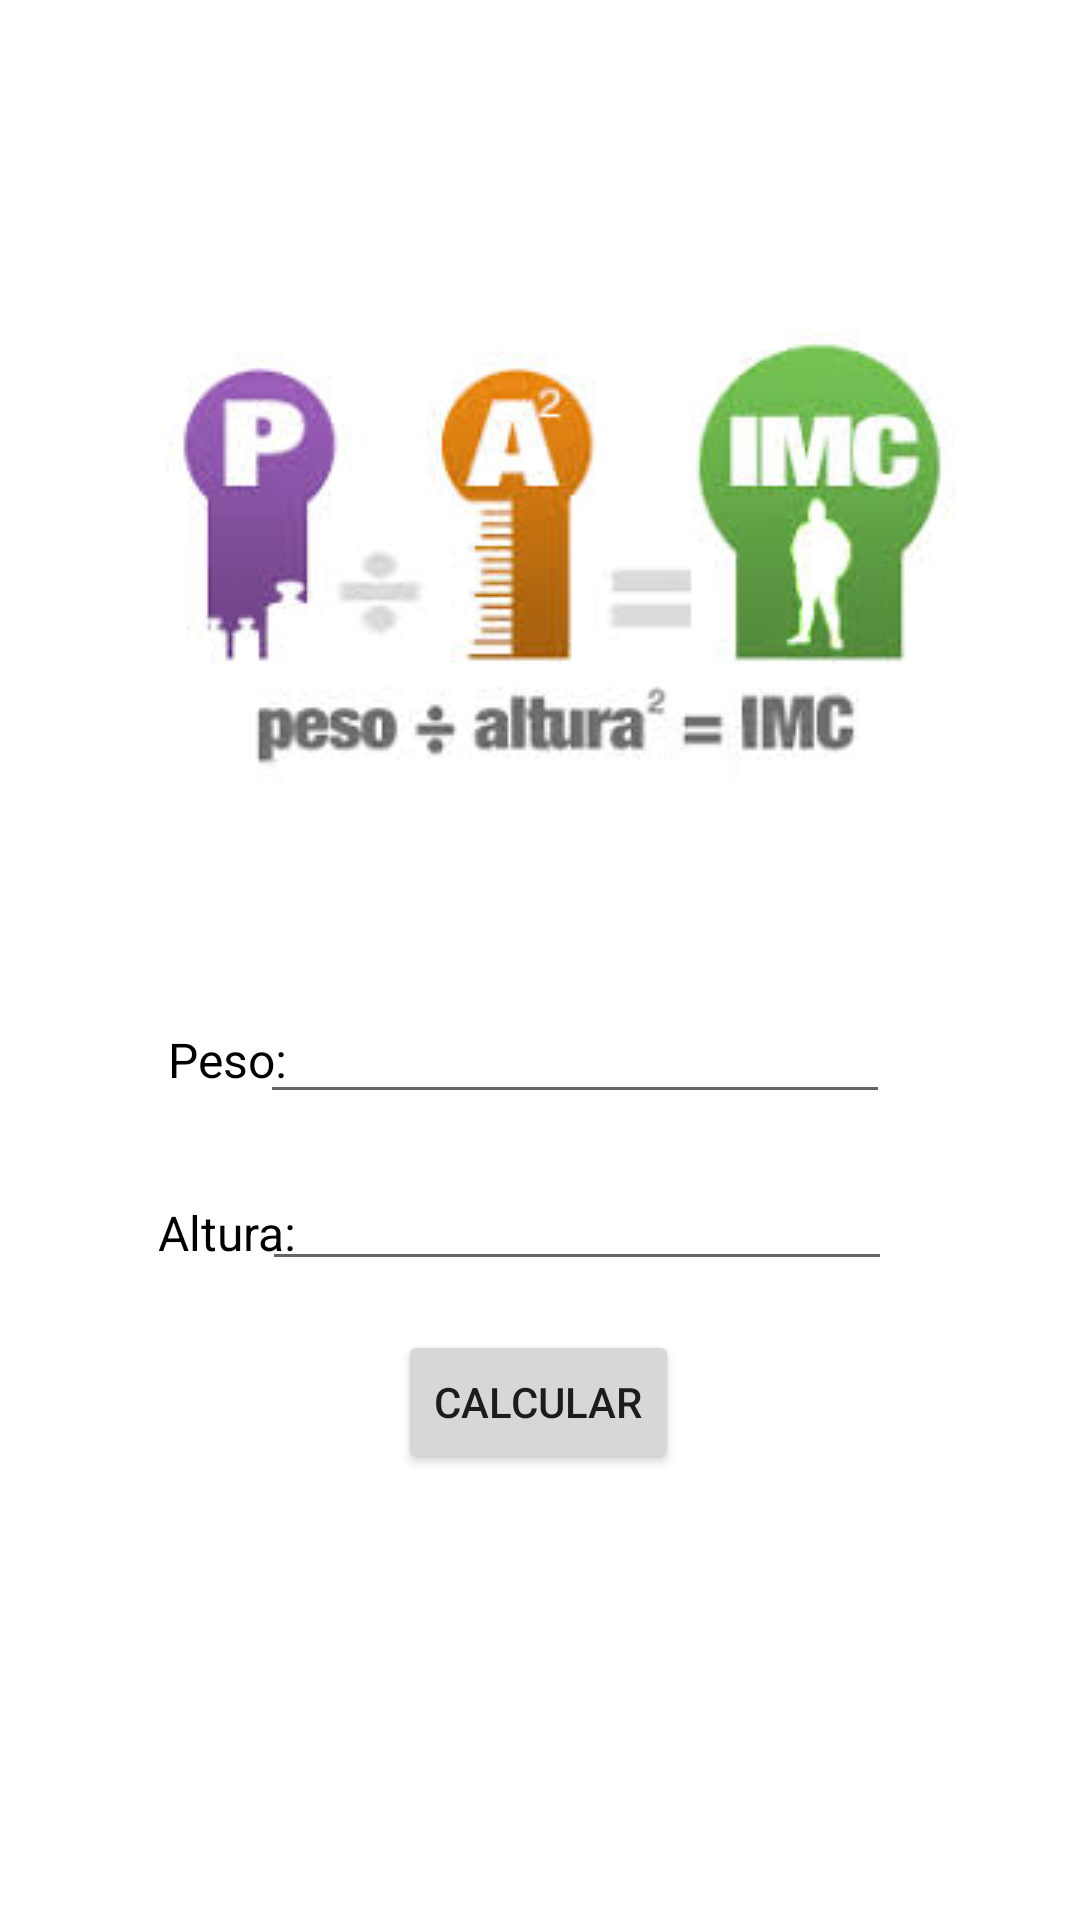

This screen was rendered from an Android layout file. Write that file and the resources it references.
<!-- AndroidManifest.xml: application theme Theme.Tela -->
<!-- res/layout/activity_main.xml -->
<?xml version="1.0" encoding="utf-8"?>
<androidx.constraintlayout.widget.ConstraintLayout xmlns:android="http://schemas.android.com/apk/res/android"
    xmlns:app="http://schemas.android.com/apk/res-auto"
    xmlns:tools="http://schemas.android.com/tools"
    android:layout_width="match_parent"
    android:layout_height="match_parent"
    tools:context=".MainActivity">

    <EditText
        android:id="@+id/altura"
        android:layout_width="wrap_content"
        android:layout_height="wrap_content"
        android:ems="10"
        android:inputType="numberDecimal"
        app:layout_constraintBottom_toBottomOf="parent"
        app:layout_constraintEnd_toEndOf="parent"
        app:layout_constraintHorizontal_bias="0.582"
        app:layout_constraintStart_toStartOf="parent"
        app:layout_constraintTop_toTopOf="parent"
        app:layout_constraintVertical_bias="0.644" />

    <TextView
        android:id="@+id/textView2"
        android:layout_width="67dp"
        android:layout_height="21dp"
        android:text="Altura:"
        android:textAlignment="center"
        android:textColor="#000000"
        android:textSize="16sp"
        app:layout_constraintBottom_toBottomOf="parent"
        app:layout_constraintEnd_toEndOf="parent"
        app:layout_constraintHorizontal_bias="0.145"
        app:layout_constraintStart_toStartOf="parent"
        app:layout_constraintTop_toTopOf="parent"
        app:layout_constraintVertical_bias="0.646" />

    <Button
        android:id="@+id/button"
        android:layout_width="wrap_content"
        android:layout_height="wrap_content"
        android:text="Calcular"
        app:layout_constraintBottom_toBottomOf="parent"
        app:layout_constraintEnd_toEndOf="parent"
        app:layout_constraintHorizontal_bias="0.498"
        app:layout_constraintStart_toStartOf="parent"
        app:layout_constraintTop_toTopOf="parent"
        app:layout_constraintVertical_bias="0.749"
        tools:ignore="DuplicateSpeakableTextCheck" />

    <ImageView
        android:id="@+id/imageView"
        android:layout_width="wrap_content"
        android:layout_height="wrap_content"
        app:layout_constraintBottom_toBottomOf="parent"
        app:layout_constraintEnd_toEndOf="parent"
        app:layout_constraintHorizontal_bias="0.596"
        app:layout_constraintStart_toStartOf="parent"
        app:layout_constraintTop_toTopOf="parent"
        app:layout_constraintVertical_bias="0.219"
        app:srcCompat="@drawable/images" />

    <EditText
        android:id="@+id/peso"
        android:layout_width="wrap_content"
        android:layout_height="wrap_content"
        android:ems="10"
        android:inputType="numberDecimal"
        app:layout_constraintBottom_toBottomOf="parent"
        app:layout_constraintEnd_toEndOf="parent"
        app:layout_constraintHorizontal_bias="0.577"
        app:layout_constraintStart_toStartOf="parent"
        app:layout_constraintTop_toTopOf="parent"
        app:layout_constraintVertical_bias="0.551" />

    <TextView
        android:id="@+id/textView"
        android:layout_width="67dp"
        android:layout_height="21dp"
        android:text="Peso:"
        android:textAlignment="center"
        android:textColor="#000000"
        android:textSize="16sp"
        app:layout_constraintBottom_toBottomOf="parent"
        app:layout_constraintEnd_toEndOf="parent"
        app:layout_constraintHorizontal_bias="0.145"
        app:layout_constraintStart_toStartOf="parent"
        app:layout_constraintTop_toTopOf="parent"
        app:layout_constraintVertical_bias="0.553" />

</androidx.constraintlayout.widget.ConstraintLayout>
<!-- resources referenced by this layout -->
<resources>
  <!-- drawable images: png bitmap (drawable, 7654 bytes) -->
  <style name="Theme.Tela" parent="Theme.MaterialComponents.DayNight.DarkActionBar">
          
          <item name="colorPrimary">@color/purple_500</item>
          <item name="colorPrimaryVariant">@color/purple_700</item>
          <item name="colorOnPrimary">@color/white</item>
          
          <item name="colorSecondary">@color/teal_200</item>
          <item name="colorSecondaryVariant">@color/teal_700</item>
          <item name="colorOnSecondary">@color/black</item>
          
          <item name="android:statusBarColor" tools:targetApi="l">?attr/colorPrimaryVariant</item>
          
      </style>
  <!-- not gathered from this repository: default colours our renderer supplied (Android Studio template values) -->
  <color name="purple_500">#FF6200EE</color>
  <color name="purple_700">#FF3700B3</color>
  <color name="teal_200">#FF03DAC5</color>
  <color name="teal_700">#FF018786</color>
  <color name="black">#FF000000</color>
  <color name="white">#FFFFFFFF</color>
</resources>
